The GitHub repository ChrisJFarr/GoodwillComputerVision contains a labelled image folder "type_data" with 13 categories: mens jeans, mens pants, mens shirts, mens shorts, sweats, t-shirts, womens dresses, womens jeans, womens pants, womens shirts, womens shorts, womens skirts, womens sleeveless shirts. Examples follow, each with its label.

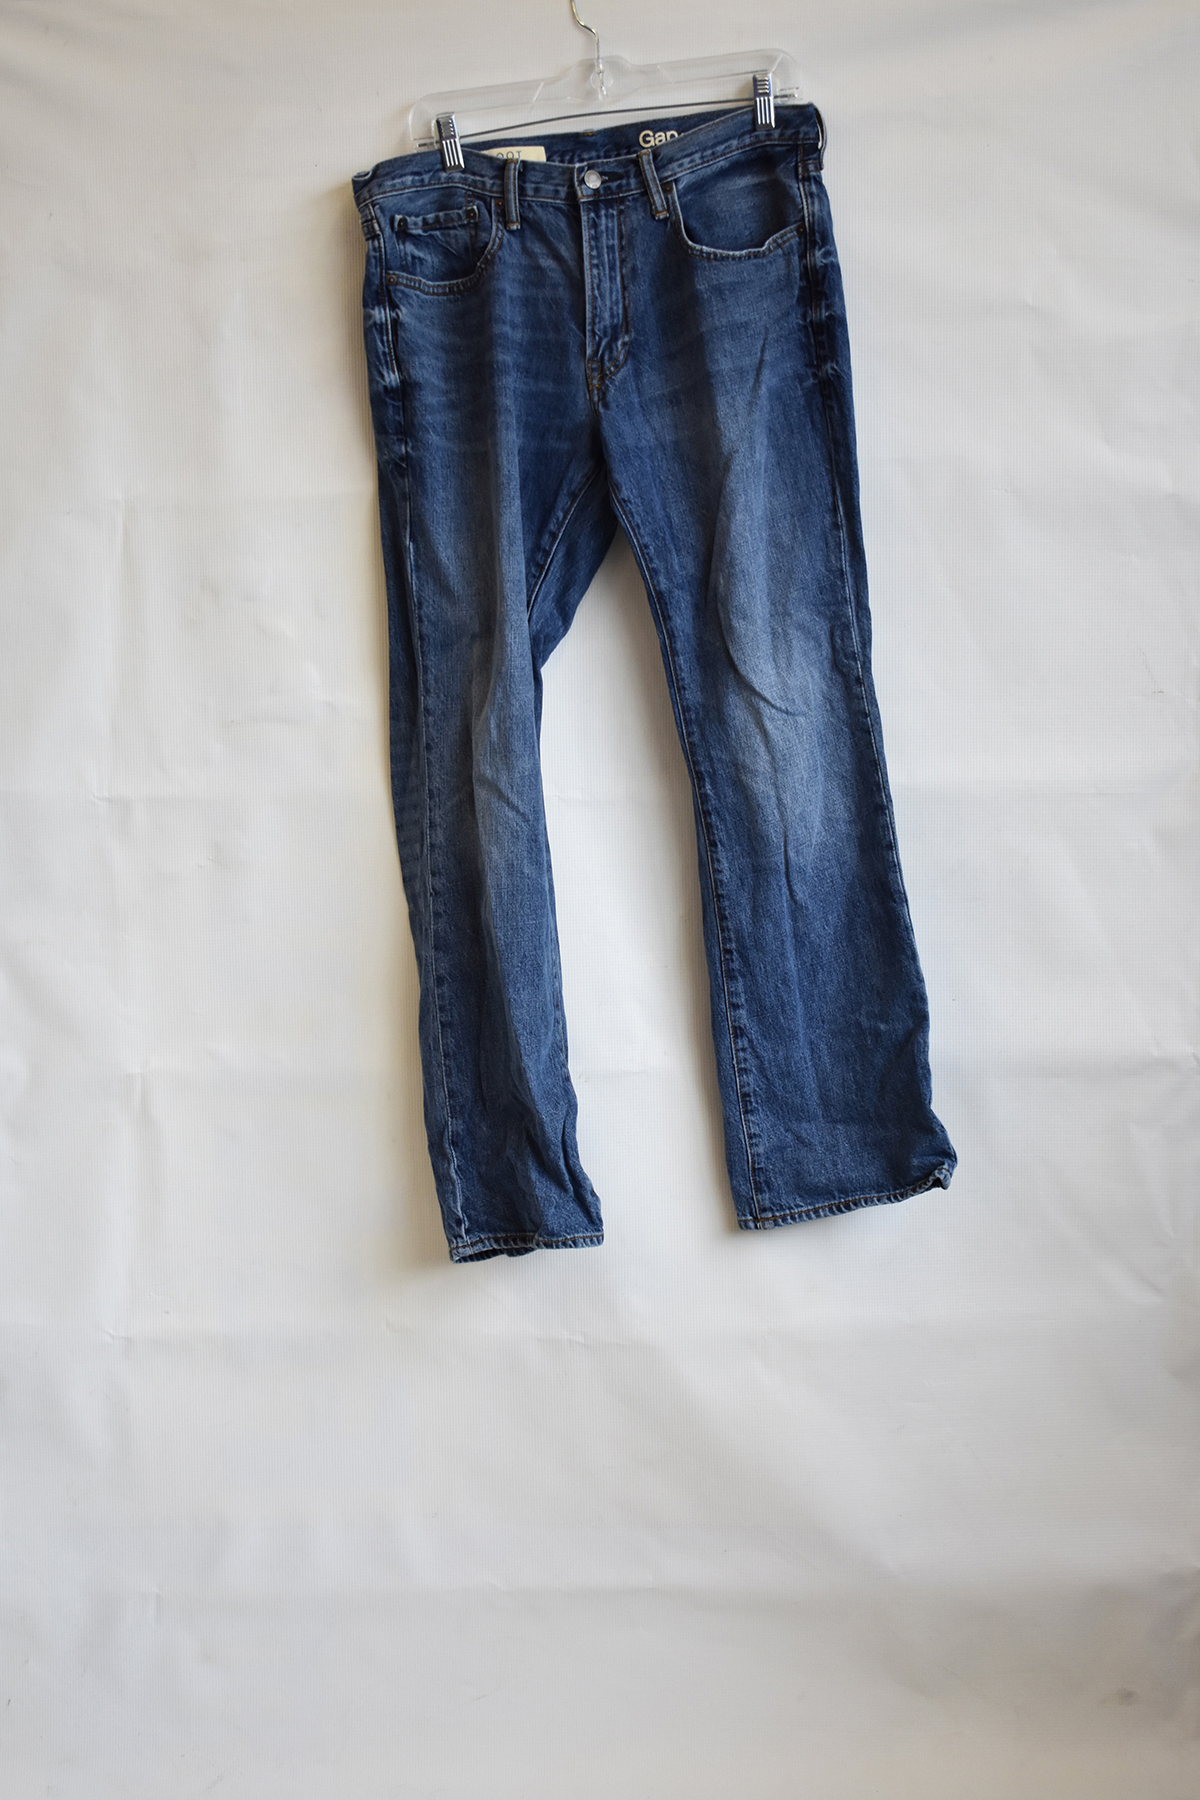
Label: mens jeans

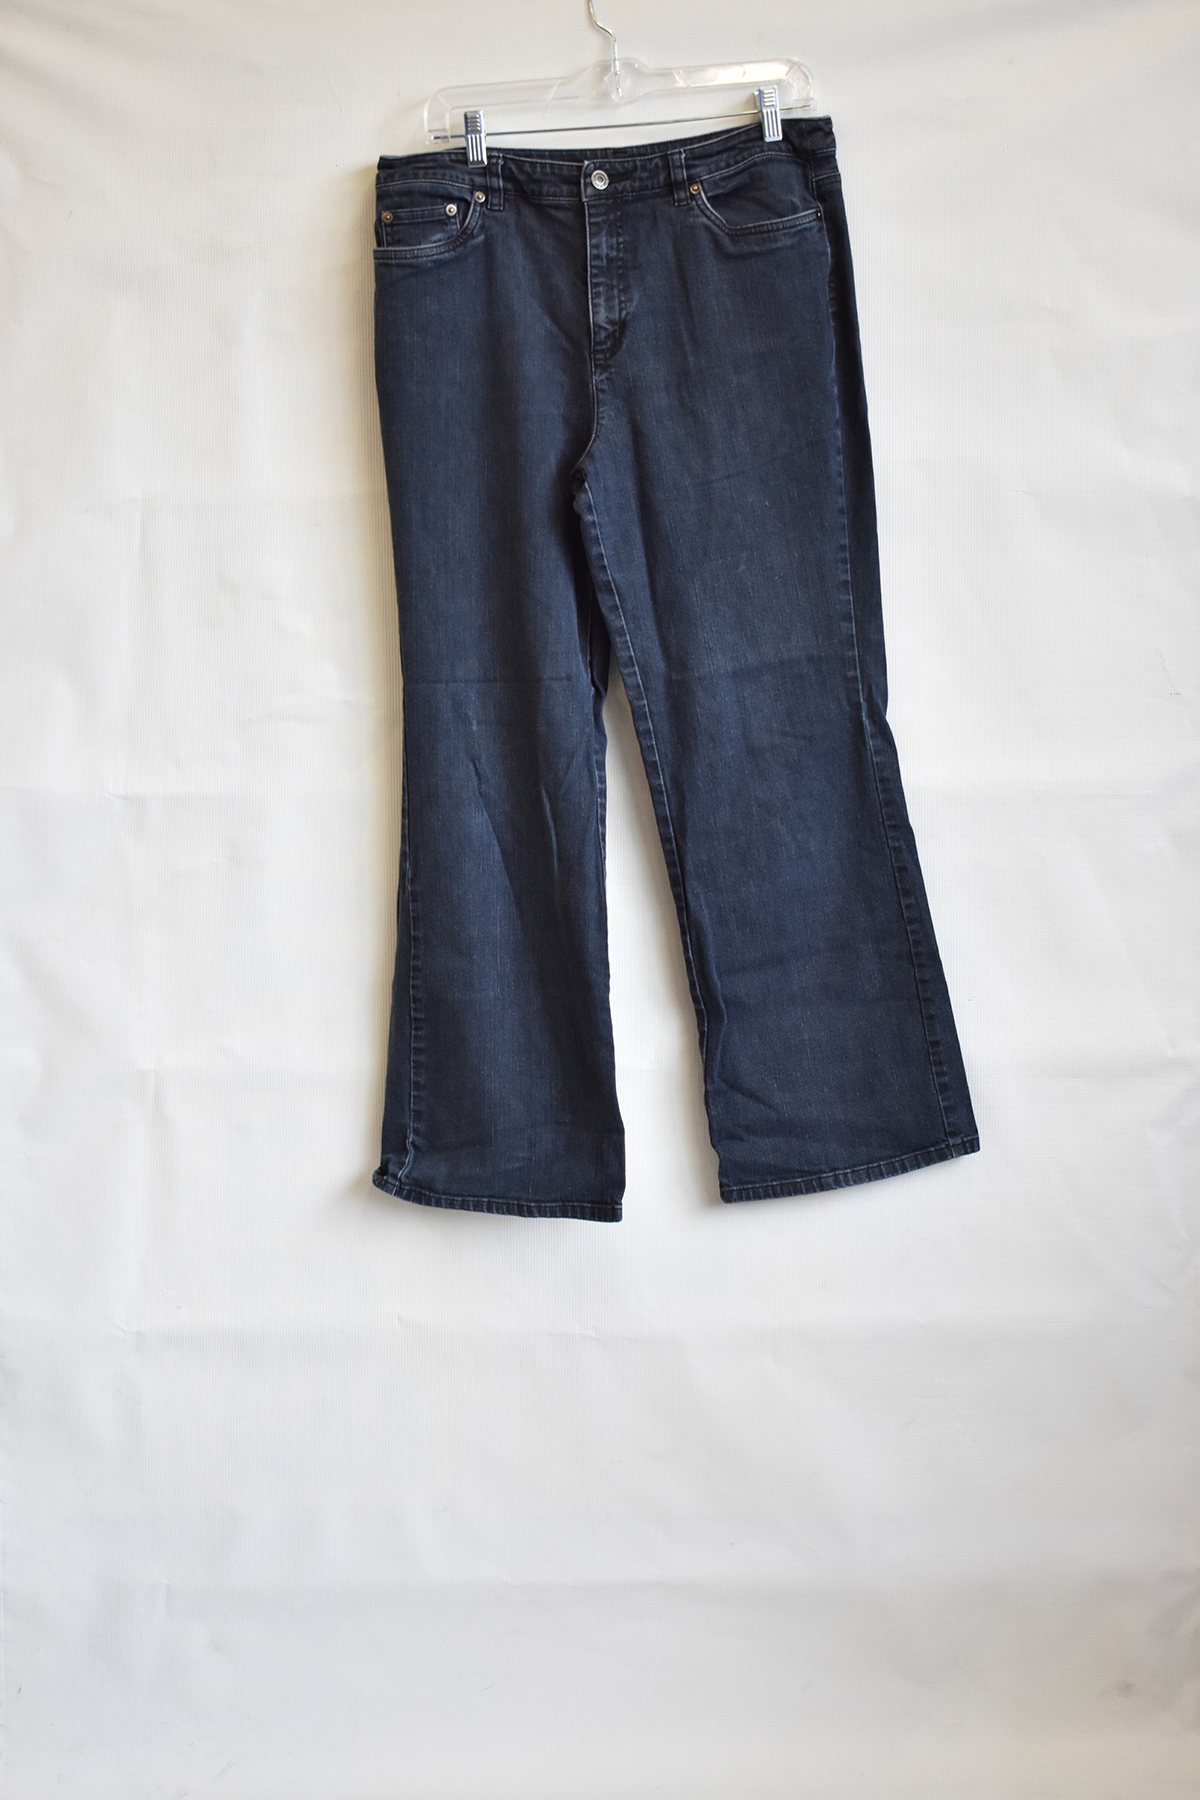
Label: womens jeans

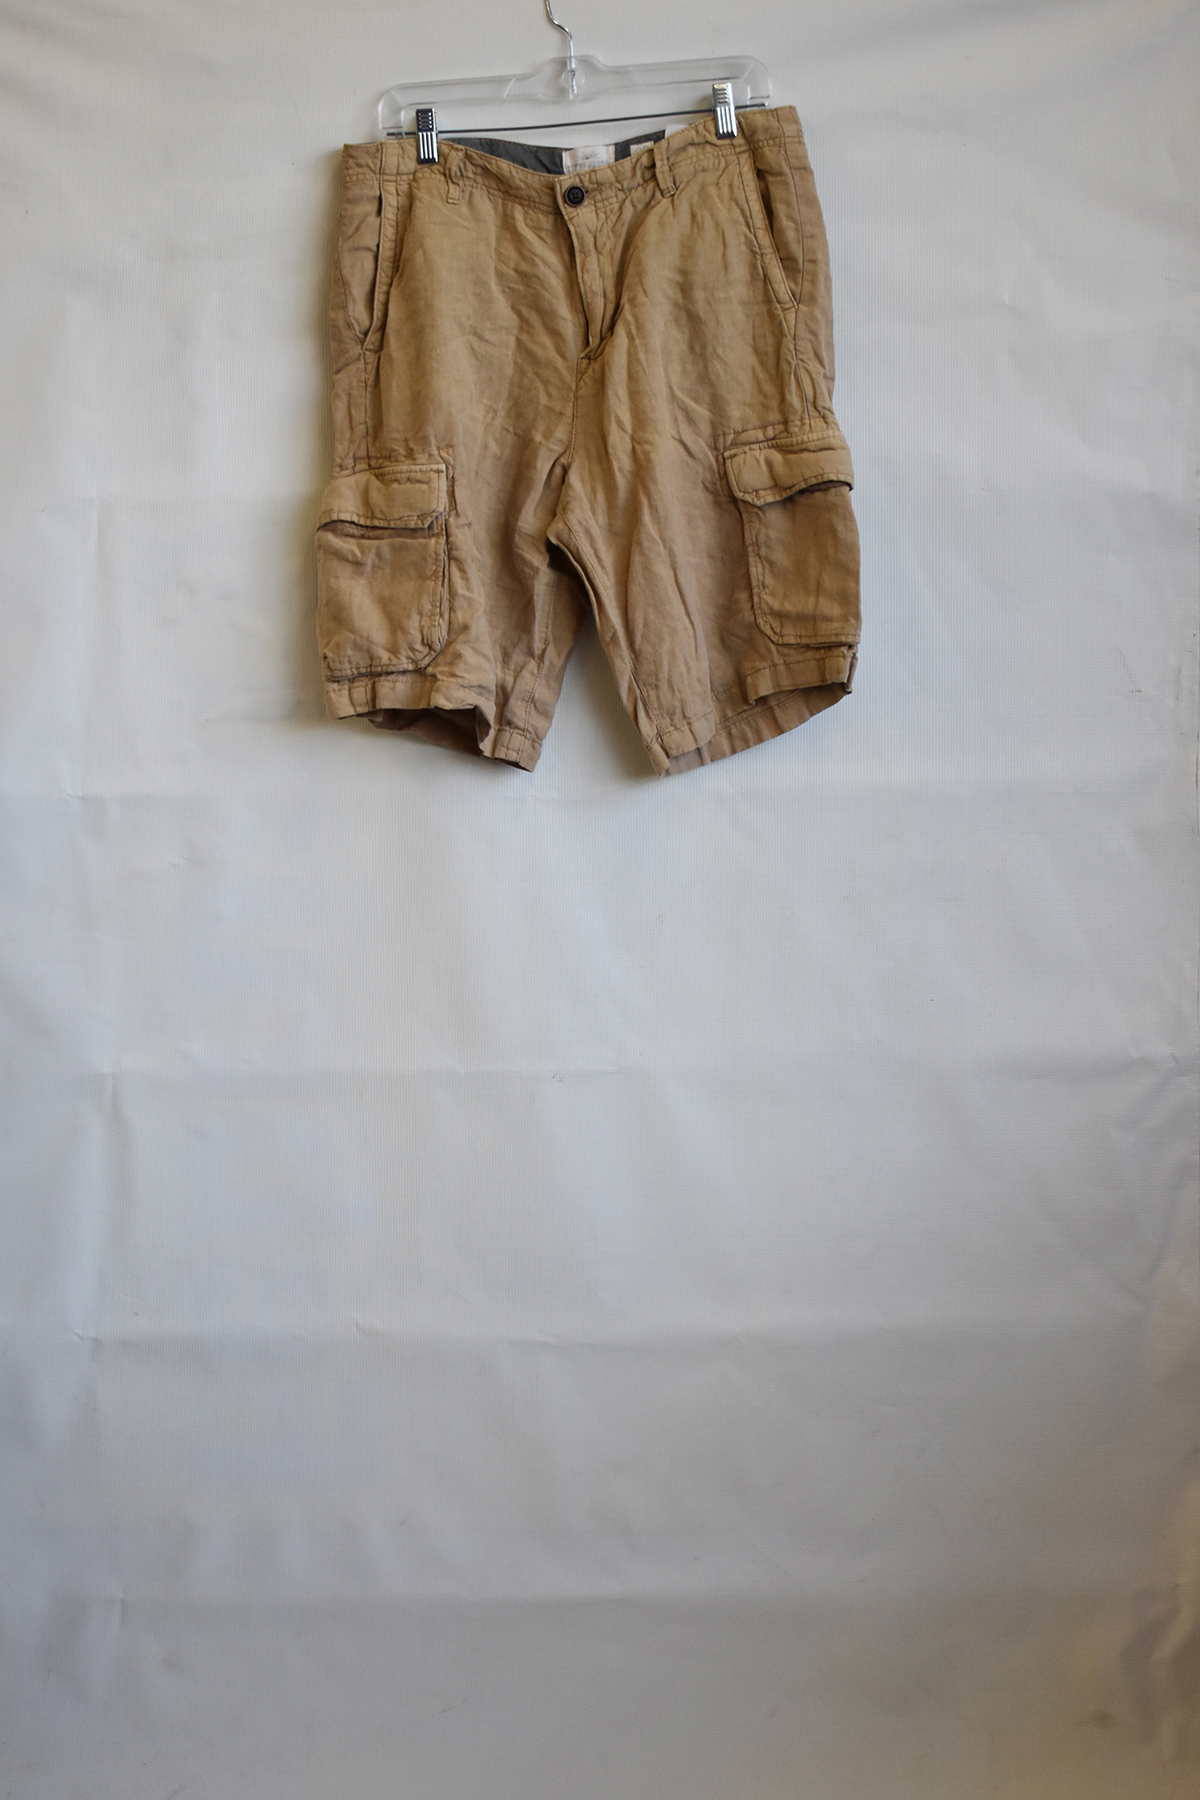
Label: mens shorts

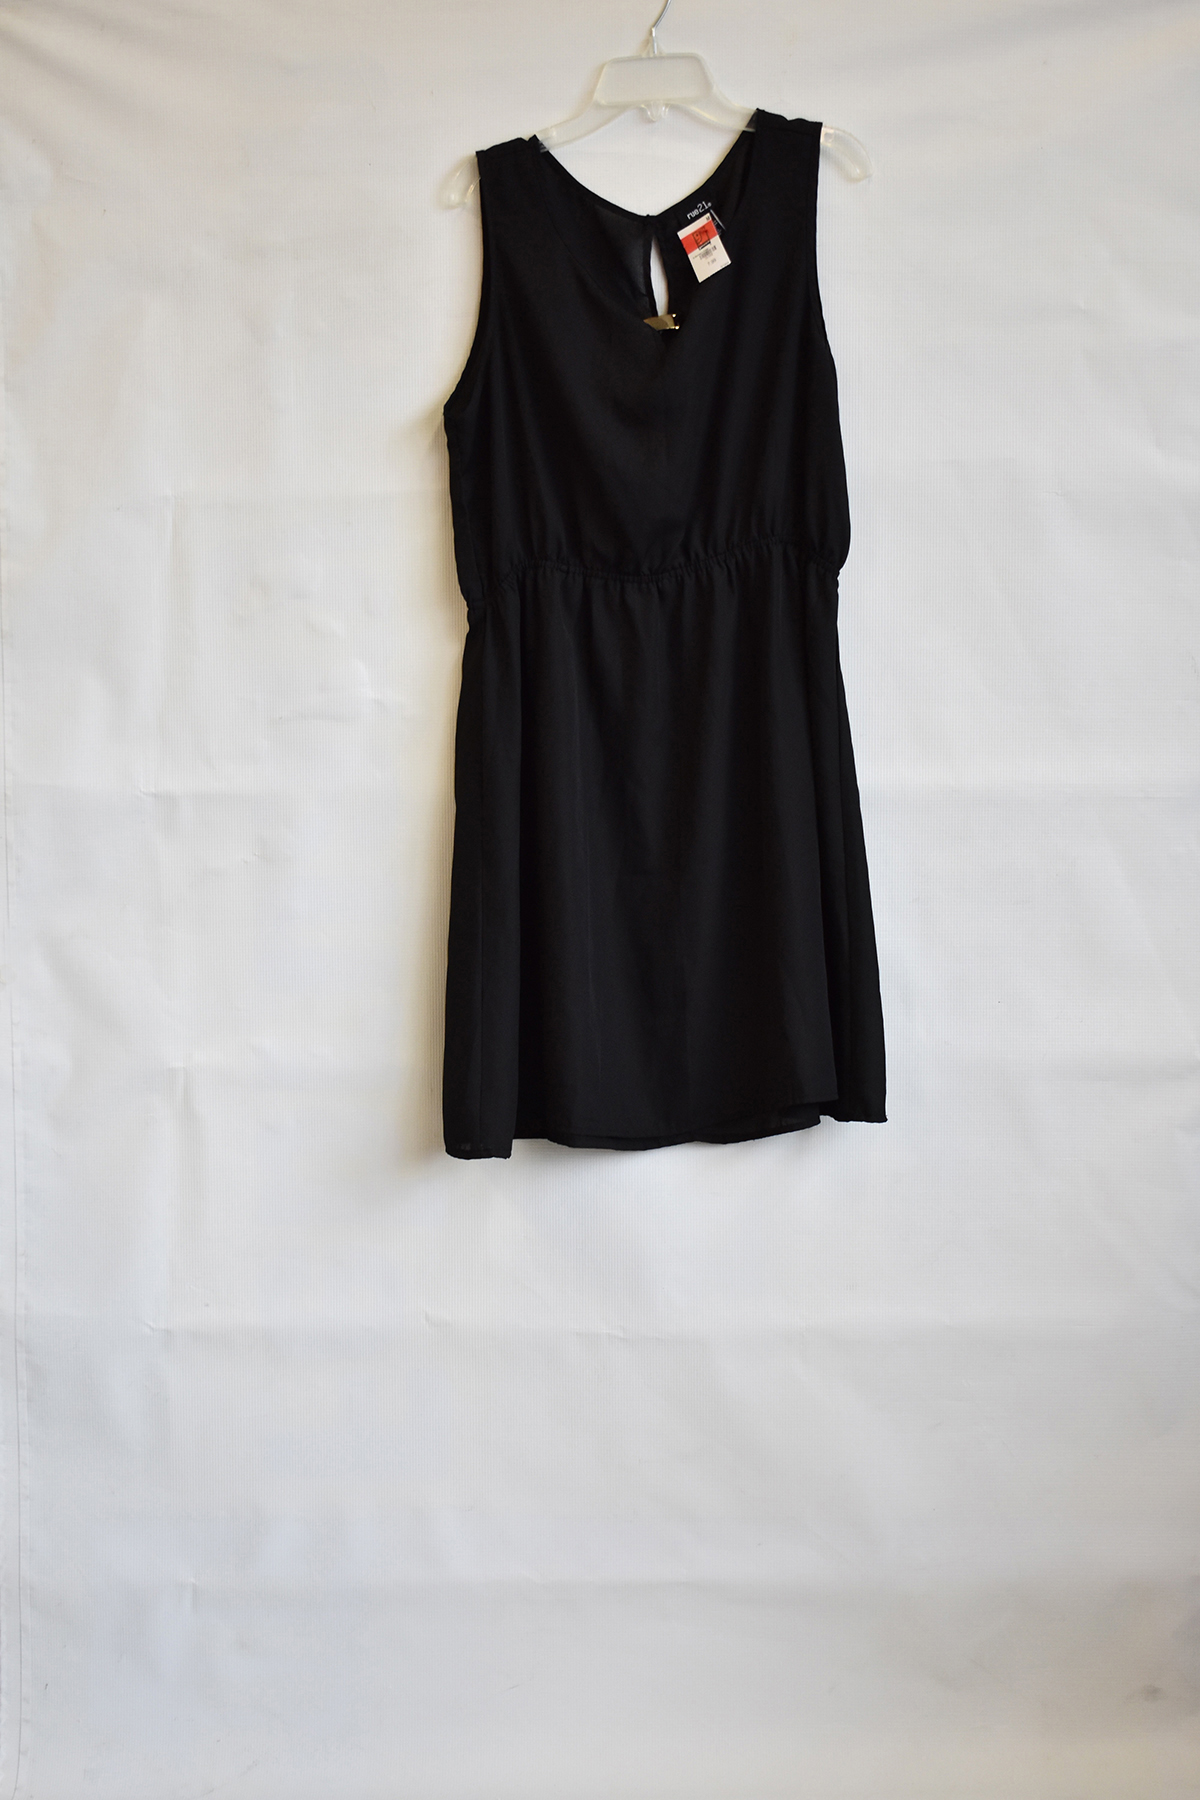
Label: womens dresses

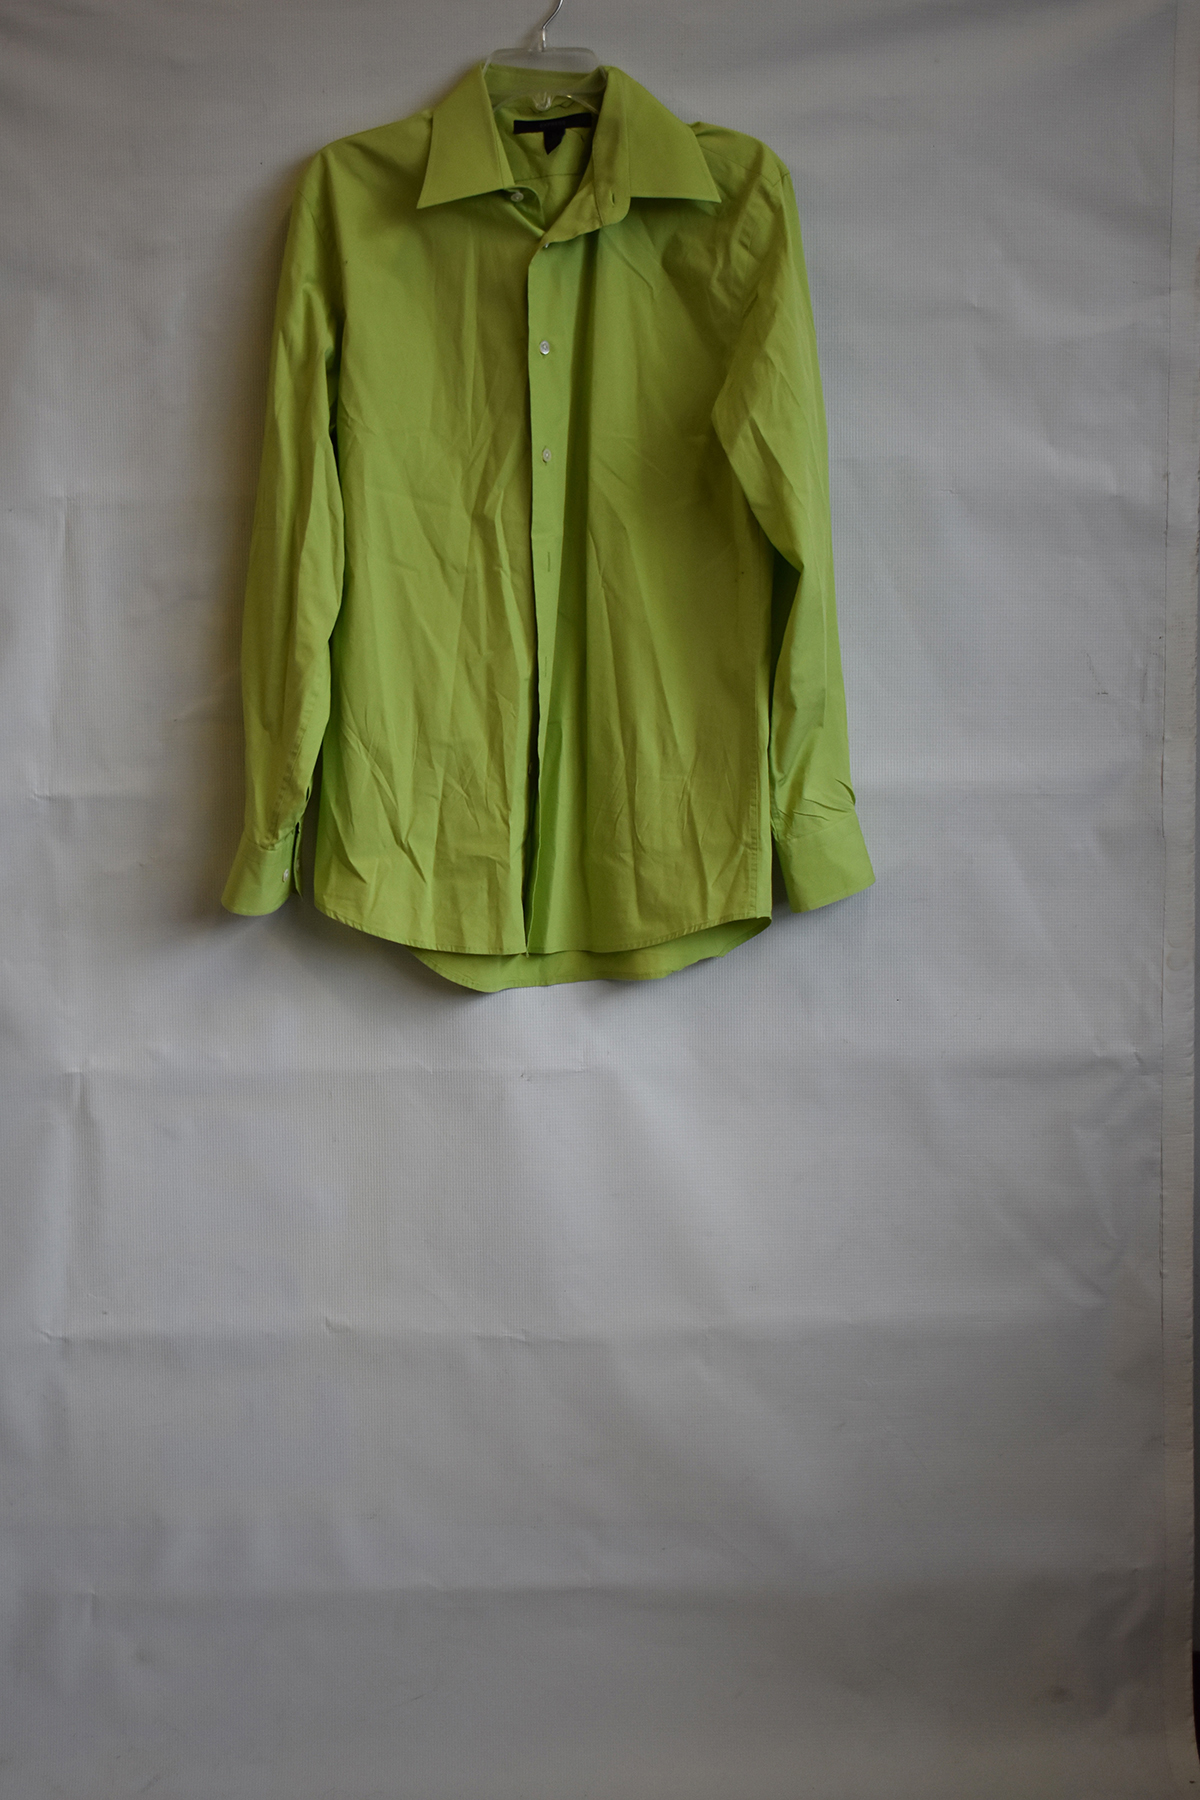
Label: mens shirts

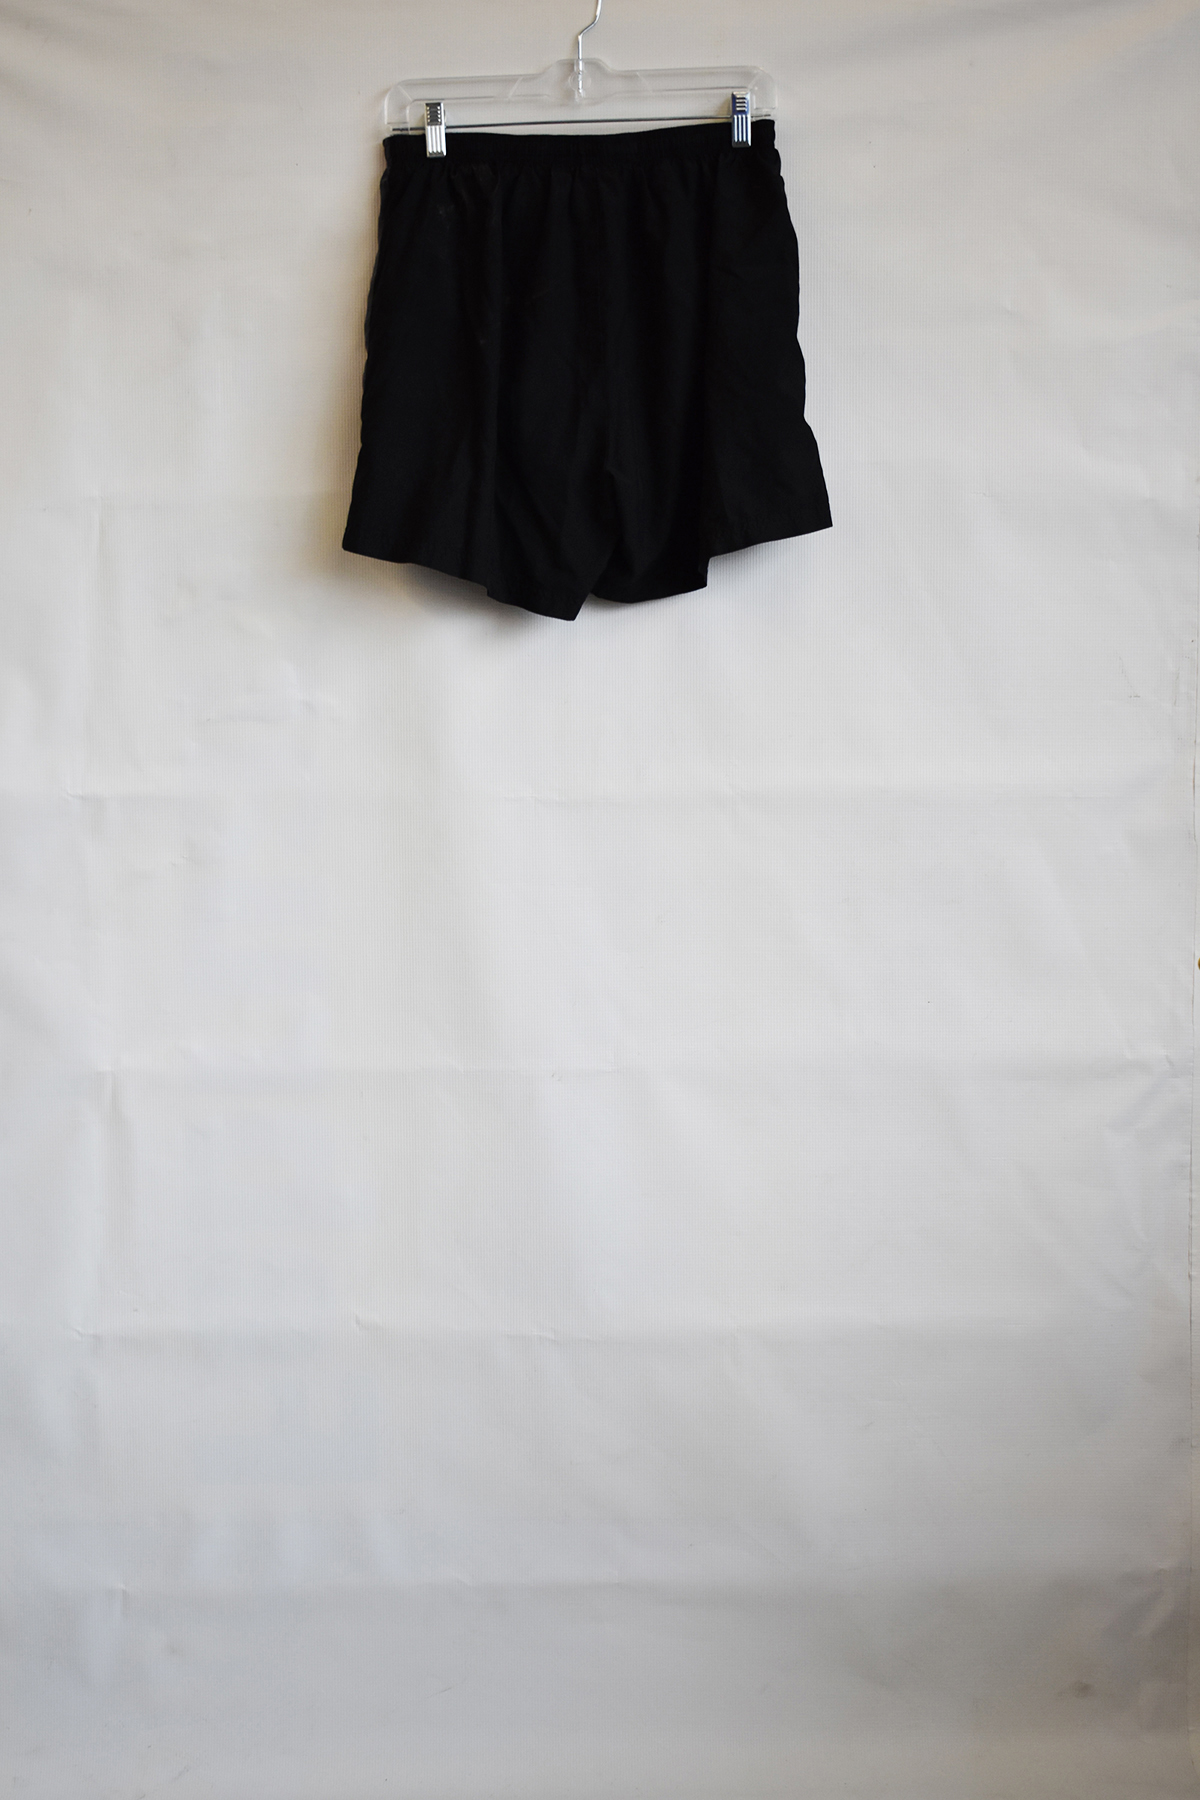
Label: womens shorts
